Photos from the image-classification dataset "data_v2" in the GitHub repository MikuFg/RTL-SDR_core. Its 4 classes are: airplane, bird, drone, helicopter.

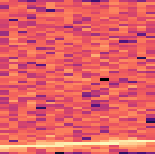
Label: airplane

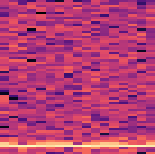
Label: bird

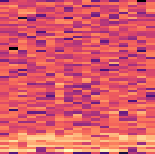
Label: drone

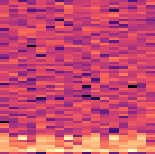
Label: helicopter

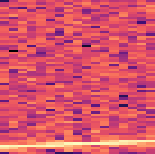
Label: airplane

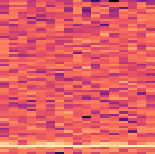
Label: bird
